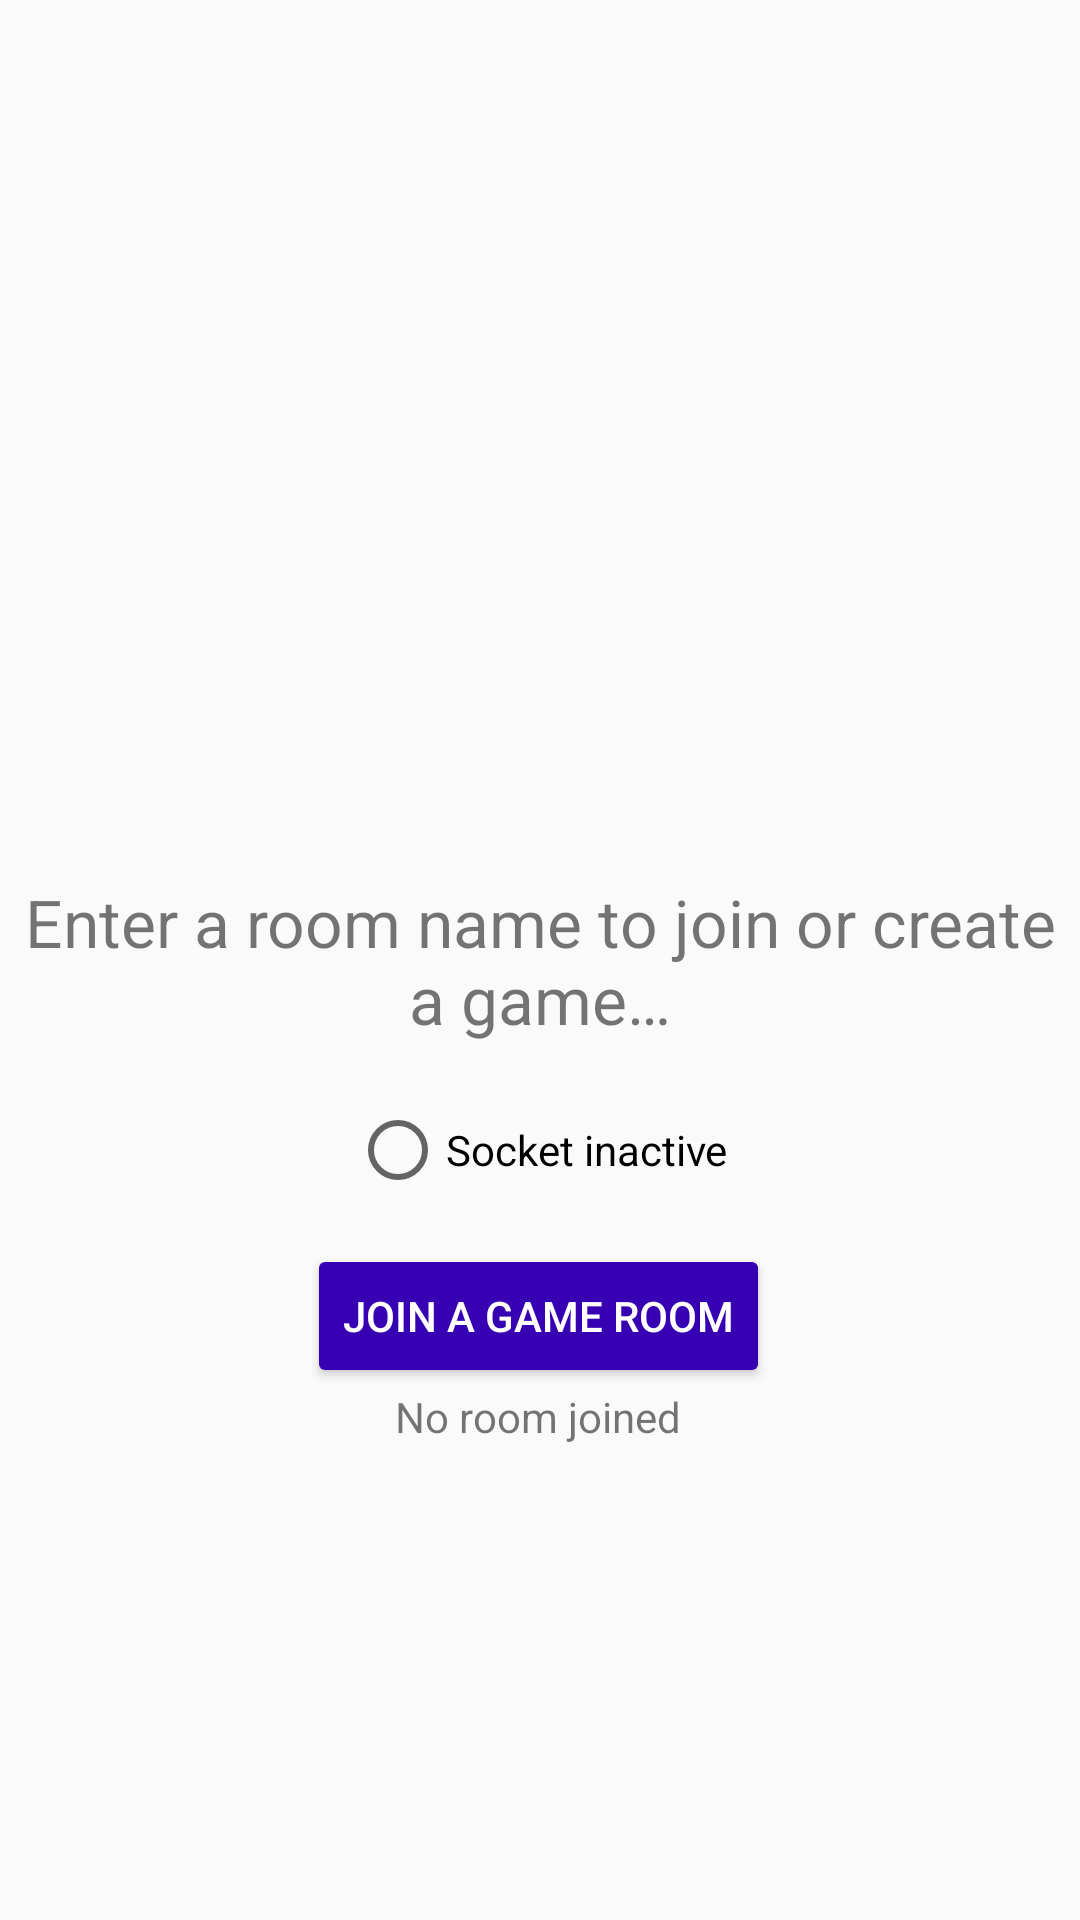

Produce the Android XML layout that renders to this screen, including the resource entries it uses.
<!-- AndroidManifest.xml: application theme AppTheme -->
<!-- res/layout/fragment_empty_waiting_room.xml -->
<?xml version="1.0" encoding="utf-8"?>
<layout xmlns:tools="http://schemas.android.com/tools" xmlns:android="http://schemas.android.com/apk/res/android"
        xmlns:app="http://schemas.android.com/apk/res-auto">

    <androidx.constraintlayout.widget.ConstraintLayout
            android:layout_width="match_parent"
            android:layout_height="match_parent"
            tools:context=".EmptyWaitingRoomFragment">


        <TextView
                android:id="@+id/waitingRoomTitle"
                android:layout_width="wrap_content"
                android:layout_height="wrap_content"
                android:text="@string/empty_waiting_room_title"
                android:textAlignment="center"
                android:textSize="@dimen/titleFontSize"
                app:layout_constraintBottom_toBottomOf="parent"
                app:layout_constraintEnd_toEndOf="parent"
                app:layout_constraintHorizontal_bias="0.0"
                app:layout_constraintStart_toStartOf="parent"
                app:layout_constraintTop_toTopOf="parent"/>

        <RadioButton
                android:id="@+id/isActive"
                android:layout_width="wrap_content"
                android:layout_height="wrap_content"
                android:text="@string/socket_not_active"
                app:layout_constraintBottom_toBottomOf="parent"
                app:layout_constraintEnd_toEndOf="parent"
                app:layout_constraintHorizontal_bias="0.498"
                app:layout_constraintStart_toStartOf="parent"
                app:layout_constraintTop_toBottomOf="@+id/waitingRoomTitle"
                app:layout_constraintVertical_bias="0.075"/>

        <Button
                android:id="@+id/joinGameButton"
                android:layout_width="wrap_content"
                android:layout_height="wrap_content"
                android:backgroundTint="@color/purple_700"
                android:text="@string/join_game_button"
                app:layout_constraintBottom_toBottomOf="parent"
                app:layout_constraintEnd_toEndOf="parent"
                app:layout_constraintHorizontal_bias="0.498"
                app:layout_constraintStart_toStartOf="parent"
                app:layout_constraintTop_toBottomOf="@+id/isActive"
                app:layout_constraintVertical_bias="0.07999998" android:textColor="@android:color/white"/>

        <TextView
                android:id="@+id/roomName"
                android:layout_width="wrap_content"
                android:layout_height="wrap_content"
                android:text="@string/has_joined_room"
                app:layout_constraintBottom_toBottomOf="parent"
                app:layout_constraintEnd_toEndOf="parent"
                app:layout_constraintHorizontal_bias="0.498"
                app:layout_constraintStart_toStartOf="parent"
                app:layout_constraintTop_toBottomOf="@+id/joinGameButton"
                app:layout_constraintVertical_bias="0.0"/>
    </androidx.constraintlayout.widget.ConstraintLayout>

</layout>
<!-- resources referenced by this layout -->
<resources>
  <color name="purple_700">#FF3700B3</color>
  <dimen name="titleFontSize">22sp</dimen>
  <string name="empty_waiting_room_title">Enter a room name to join or create a game…</string>
  <string name="has_joined_room">No room joined</string>
  <string name="join_game_button">Join a game room</string>
  <string name="socket_not_active">Socket inactive</string>
  <style name="AppTheme" parent="Theme.AppCompat.Light.DarkActionBar">
        
        <item name="colorPrimary">@color/colorPrimary</item>
        <item name="colorPrimaryDark">@color/colorPrimary</item>
        <item name="colorAccent">@color/colorOnPrimary</item>
    </style>
  <color name="colorPrimary">@color/purple_500</color>
  <color name="colorOnPrimary">@color/white</color>
  <color name="purple_500">#FF6200EE</color>
  <color name="white">#FFFFFFFF</color>
</resources>
